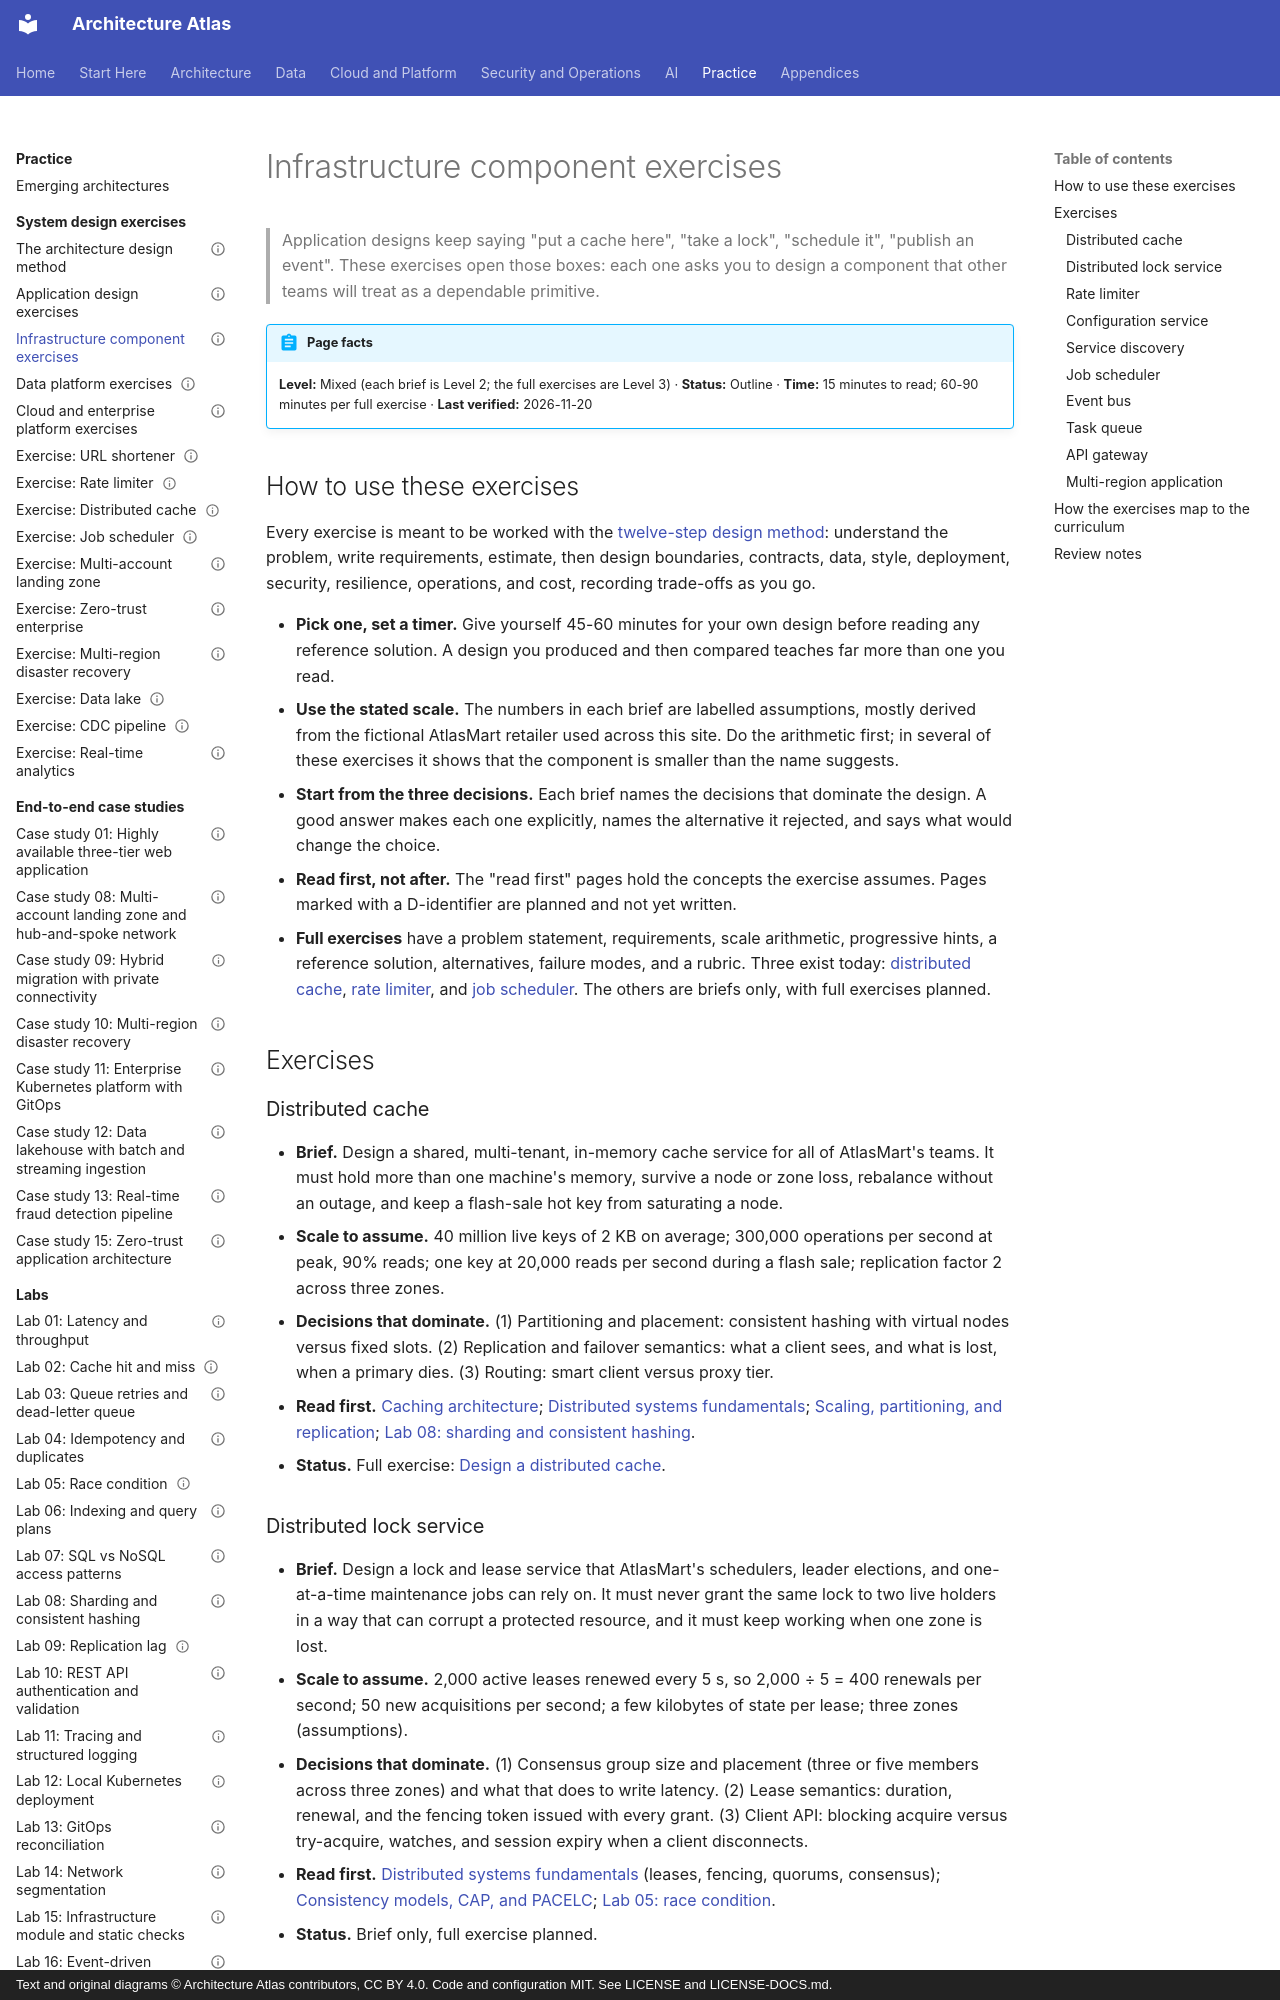

repository: vinay9354/architecture-atlas · page: system-design-exercises/infrastructure-component-exercises/index.html · generator: mkdocs · copyright: Text and original diagrams © Architecture Atlas contributors, CC BY 4.0. Code and configuration MIT. See LICENSE and LICENSE-DOCS.md.

---
title: Infrastructure component exercises
description: "Ten design exercises for the building blocks other systems stand on: caches, locks, rate limiters, configuration, discovery, schedulers, event buses, task queues, gateways, multi-region."
domain: "Architecture problem-solving exercises"
level: Mixed
status: Outline
estimated_time: "15 minutes"
last_verified: 2026-11-20
coverage_ids:
  - D29-T02
tags:
  - system-design-exercises
  - infrastructure-components
  - distributed-systems
  - level-2-apply
  - level-3-architect
---

# Infrastructure component exercises

> Application designs keep saying "put a cache here", "take a lock", "schedule it", "publish an
> event". These exercises open those boxes: each one asks you to design a component that other teams
> will treat as a dependable primitive.

!!! abstract "Page facts"
    **Level:** Mixed (each brief is Level 2; the full exercises are Level 3) · **Status:** Outline ·
    **Time:** 15 minutes to read; 60-90 minutes per full exercise · **Last verified:** 2026-11-20

## How to use these exercises

Every exercise is meant to be worked with the [twelve-step design method](design-method.md): understand
the problem, write requirements, estimate, then design boundaries, contracts, data, style, deployment,
security, resilience, operations, and cost, recording trade-offs as you go.

- **Pick one, set a timer.** Give yourself 45-60 minutes for your own design before reading any reference
  solution. A design you produced and then compared teaches far more than one you read.
- **Use the stated scale.** The numbers in each brief are labelled assumptions, mostly derived from the
  fictional AtlasMart retailer used across this site. Do the arithmetic first; in several of these
  exercises it shows that the component is smaller than the name suggests.
- **Start from the three decisions.** Each brief names the decisions that dominate the design. A good
  answer makes each one explicitly, names the alternative it rejected, and says what would change the
  choice.
- **Read first, not after.** The "read first" pages hold the concepts the exercise assumes. Pages marked
  with a D-identifier are planned and not yet written.
- **Full exercises** have a problem statement, requirements, scale arithmetic, progressive hints, a
  reference solution, alternatives, failure modes, and a rubric. Three exist today:
  [distributed cache](distributed-cache.md), [rate limiter](rate-limiter.md), and
  [job scheduler](job-scheduler.md). The others are briefs only, with full exercises planned.

## Exercises

### Distributed cache

- **Brief.** Design a shared, multi-tenant, in-memory cache service for all of AtlasMart's teams. It must
  hold more than one machine's memory, survive a node or zone loss, rebalance without an outage, and keep a
  flash-sale hot key from saturating a node.
- **Scale to assume.** 40 million live keys of 2 KB on average; 300,000 operations per second at peak, 90%
  reads; one key at 20,000 reads per second during a flash sale; replication factor 2 across three zones.
- **Decisions that dominate.** (1) Partitioning and placement: consistent hashing with virtual nodes versus
  fixed slots. (2) Replication and failover semantics: what a client sees, and what is lost, when a primary
  dies. (3) Routing: smart client versus proxy tier.
- **Read first.** [Caching architecture](../databases-and-storage/caching-architecture.md);
  [Distributed systems fundamentals](../distributed-systems/distributed-systems-fundamentals-time-and-coordination.md);
  [Scaling, partitioning, and replication](../distributed-systems/scaling-partitioning-and-replication.md);
  [Lab 08: sharding and consistent hashing](../labs/lab-08-sharding-and-consistent-hashing.md).
- **Status.** Full exercise: [Design a distributed cache](distributed-cache.md).
